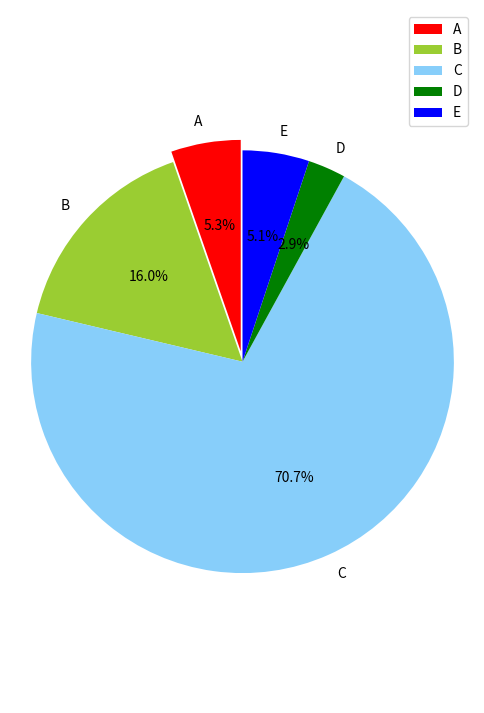

This figure's Python source:
# -*- coding: utf-8 -*-
#encoding:utf-8
from matplotlib import pyplot as plt
import numpy as np

def plotPie4Gender(dics):
    plt.figure(figsize=(6,9))
    labels = getLables(dics)
    sizes = getSizes(dics)
    colors = ['red','yellowgreen','lightskyblue']
    explode = (0.05,0,0)
    patches,l_text,p_text = plt.pie(sizes,explode=explode,labels=labels,colors=colors,
                                    labeldistance = 1.1,autopct = '%3.1f%%',shadow = False,
                                    startangle = 90,pctdistance = 0.6)
    for t in l_text:
        t.set_size=(30)
    for t in p_text:
        t.set_size=(20)
    plt.axis('equal')
    plt.legend()
    plt.show()

def plotPie4Top5(dics):
    plt.figure(figsize=(6,9))
    labels = getLables(dics)
    print(labels)
    sizes = getSizes(dics)
    colors = ['red','yellowgreen','lightskyblue','green','blue','pink']
    explode = (0.05,0,0,0,0)
    patches,l_text,p_text = plt.pie(sizes,explode=explode,labels=labels,colors=colors,
                                    labeldistance = 1.1,autopct = '%3.1f%%',shadow = False,
                                    startangle = 90,pctdistance = 0.6)
    for t in l_text:
        t.set_size=(30)
    for t in p_text:
        t.set_size=(20)
    plt.axis('equal')
    plt.legend()
    plt.show()

def plot4Top5(xlabel,ylabel,title,dics):
   n_groups = 5
   means_women = getSizes(dics)
   print(means_women)
   fig, ax = plt.subplots()
   index = np.arange(n_groups)
   bar_width = 0.35

   opacity = 0.4
   rects2 = plt.bar(index + bar_width/2, means_women, bar_width,alpha=opacity,color='r',label='User')

   plt.xlabel(xlabel)
   plt.ylabel(ylabel)
   plt.title(title)
   plt.xticks(index + bar_width, getLables(dics))
   plt.ylim(0,50000)
   plt.legend()
   plt.tight_layout()
   plt.show()

def getSizes(dics):
    sizes=[]
    for key in dics:
        print(dics[key])
        sizes.append(dics[key])
    return sizes

def getLables(dics):
    lables=[]
    for key in dics:
        lables.append(key)
    return lables

if __name__ == '__main__':
    s={"male":3,"female":3,"unknown":3}
    s2={"A":3700,"B":11100,"C":49139,"D":2000,"E":3540}
    #plotPie4Gender(s)
    plotPie4Top5(s2)

